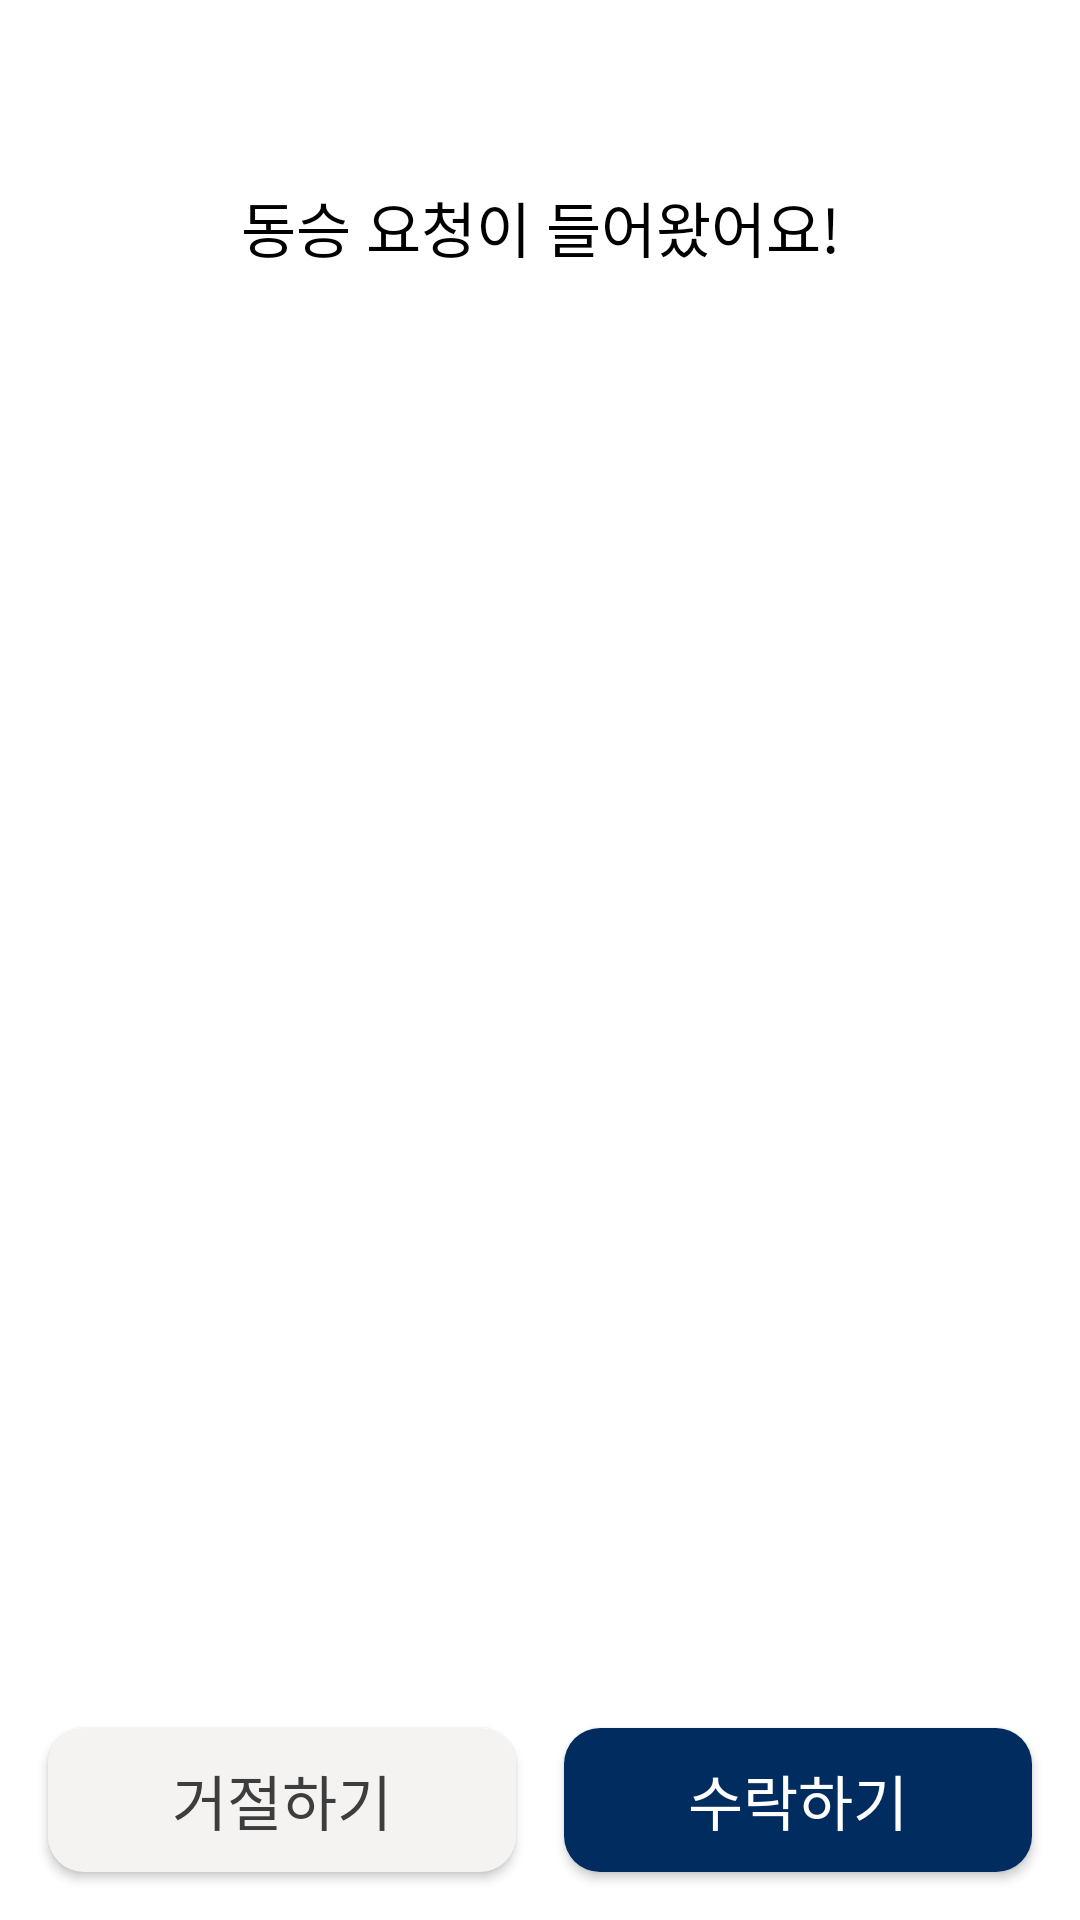

Here is an Android app screen rendered from its layout file. Give the layout XML and the strings, colors and styles it references.
<!-- AndroidManifest.xml: application theme Theme.RoboCar -->
<!-- res/layout/fragment_dialog_received_car_pool_request.xml -->
<?xml version="1.0" encoding="utf-8"?>
<layout xmlns:android="http://schemas.android.com/apk/res/android" xmlns:app="http://schemas.android.com/apk/res-auto">
    <data>
        <variable
            name="dialogViewModel"
            type="org.softeer.robocar.ui.viewmodel.ReceivedCarPoolRequestDialogViewModel"/>
    </data>
    <androidx.constraintlayout.widget.ConstraintLayout
        android:layout_width="wrap_content"
        android:layout_height="wrap_content"
        android:background="@drawable/rectangle_white_radius_20"
        android:layout_gravity="center"
        android:minWidth="300dp"
        android:minHeight="350dp">

        <androidx.appcompat.widget.AppCompatTextView
            android:id="@+id/carPoolRequestTitle"
            android:layout_width="wrap_content"
            android:layout_height="wrap_content"
            android:text="@string/receive_car_pool_reqeust_message"
            android:textSize="@dimen/title_text"
            android:fontFamily="@font/pretendard_semibold"
            android:textColor="@color/black"
            app:layout_constraintVertical_bias="0.1"
            app:layout_constraintStart_toStartOf="parent"
            app:layout_constraintEnd_toEndOf="parent"
            app:layout_constraintTop_toTopOf="parent"
            app:layout_constraintBottom_toBottomOf="parent"/>

        <androidx.appcompat.widget.AppCompatTextView
            android:id="@+id/nickname"
            android:layout_width="wrap_content"
            android:layout_height="wrap_content"
            android:text="@{dialogViewModel.nickname}"
            android:textSize="@dimen/title_text"
            android:fontFamily="@font/pretendard_semibold"
            android:textColor="@color/black"
            android:layout_marginTop="48dp"
            android:layout_marginStart="24dp"
            app:layout_constraintHorizontal_bias="0.2"
            app:layout_constraintStart_toStartOf="parent"
            app:layout_constraintTop_toBottomOf="@id/carPoolRequestTitle"/>

        <androidx.appcompat.widget.AppCompatTextView
            android:id="@+id/countOfMen"
            android:layout_width="wrap_content"
            android:layout_height="wrap_content"
            android:textSize="@dimen/title_text"
            android:fontFamily="@font/pretendard_semibold"
            android:textColor="@color/black"
            android:layout_marginTop="24dp"
            app:layout_constraintStart_toStartOf="@id/nickname"
            app:layout_constraintTop_toBottomOf="@id/nickname"
            setCountOfRequestCarPoolMale="@{dialogViewModel.maleCount}"/>

        <androidx.appcompat.widget.AppCompatTextView
            android:id="@+id/countOfWomen"
            android:layout_width="wrap_content"
            android:layout_height="wrap_content"
            android:textSize="@dimen/title_text"
            android:fontFamily="@font/pretendard_semibold"
            android:textColor="@color/black"
            android:layout_marginTop="16dp"
            app:layout_constraintStart_toStartOf="@id/countOfMen"
            app:layout_constraintTop_toBottomOf="@id/countOfMen"
            setCountOfRequestCarPoolFemale="@{dialogViewModel.femaleCount}"/>

        <androidx.appcompat.widget.AppCompatButton
            android:id="@+id/rejectButton"
            android:layout_width="0dp"
            android:layout_height="wrap_content"
            android:text="@string/reject"
            android:textSize="@dimen/title_text"
            android:fontFamily="@font/pretendard_semibold"
            android:textColor="@color/gray_1000"
            android:background="@drawable/rectangle_hyundai_light_sand_radius_12"
            android:layout_marginStart="@dimen/default_left_margin"
            android:layout_marginBottom="16dp"
            app:layout_constraintBottom_toBottomOf="parent"
            app:layout_constraintStart_toStartOf="parent"
            app:layout_constraintEnd_toStartOf="@id/acceptButton"/>

        <androidx.appcompat.widget.AppCompatButton
            android:id="@+id/acceptButton"
            android:layout_width="0dp"
            android:layout_height="wrap_content"
            android:layout_marginEnd="@dimen/default_right_margin"
            android:text="@string/accept"
            android:textSize="@dimen/title_text"
            android:fontFamily="@font/pretendard_semibold"
            android:textColor="@color/white"
            android:background="@drawable/rectangle_hyundai_blue_radius_12"
            android:layout_marginStart="@dimen/default_left_margin"
            android:layout_marginBottom="16dp"
            app:layout_constraintBottom_toBottomOf="parent"
            app:layout_constraintStart_toEndOf="@id/rejectButton"
            app:layout_constraintEnd_toEndOf="parent"/>

    </androidx.constraintlayout.widget.ConstraintLayout>
</layout>
<!-- resources referenced by this layout -->
<resources>
  <color name="black">#FF000000</color>
  <color name="gray_1000">#3D3D3D</color>
  <color name="white">#FFFFFFFF</color>
  <dimen name="default_left_margin">16dp</dimen>
  <dimen name="default_right_margin">16dp</dimen>
  <dimen name="title_text">20sp</dimen>
  <!-- drawable rectangle_hyundai_blue_radius_12 (drawable) -->
  <ripple xmlns:android="http://schemas.android.com/apk/res/android"
          android:color="@android:color/white">
  
      <item>
          <shape android:shape="rectangle">
              <corners android:radius="12dp"/>
              <solid android:color="@color/hyundai_blue"/>
          </shape>
      </item>
  
  </ripple>
  <!-- drawable rectangle_hyundai_light_sand_radius_12 (drawable) -->
  <shape xmlns:android="http://schemas.android.com/apk/res/android"
         android:shape="rectangle">
  
      <corners android:radius="12dp"/>
      <solid android:color="@color/hyundai_light_sand"/>
  
  </shape>
  <!-- drawable rectangle_white_radius_20 (drawable) -->
  <shape xmlns:android="http://schemas.android.com/apk/res/android"
         android:shape="rectangle">
  
      <corners android:radius="20dp"/>
      <solid android:color="@color/white"/>
  
  </shape>
  <string name="accept">수락하기</string>
  <string name="receive_car_pool_reqeust_message">동승 요청이 들어왔어요!</string>
  <string name="reject">거절하기</string>
  <style name="Theme.RoboCar" parent="Base.Theme.RoboCar" />
  <color name="hyundai_blue">#002C5F</color>
  <color name="hyundai_light_sand">#F5F3F2</color>
  <style name="Base.Theme.RoboCar" parent="Theme.Material3.DayNight.NoActionBar">
          
          
          <item name="android:windowLightStatusBar">true</item>
          <item name="android:windowBackground">@color/white</item>
          <item name="android:statusBarColor">@color/white</item>
          <item name="android:windowIsTranslucent">true</item>
      </style>
</resources>
